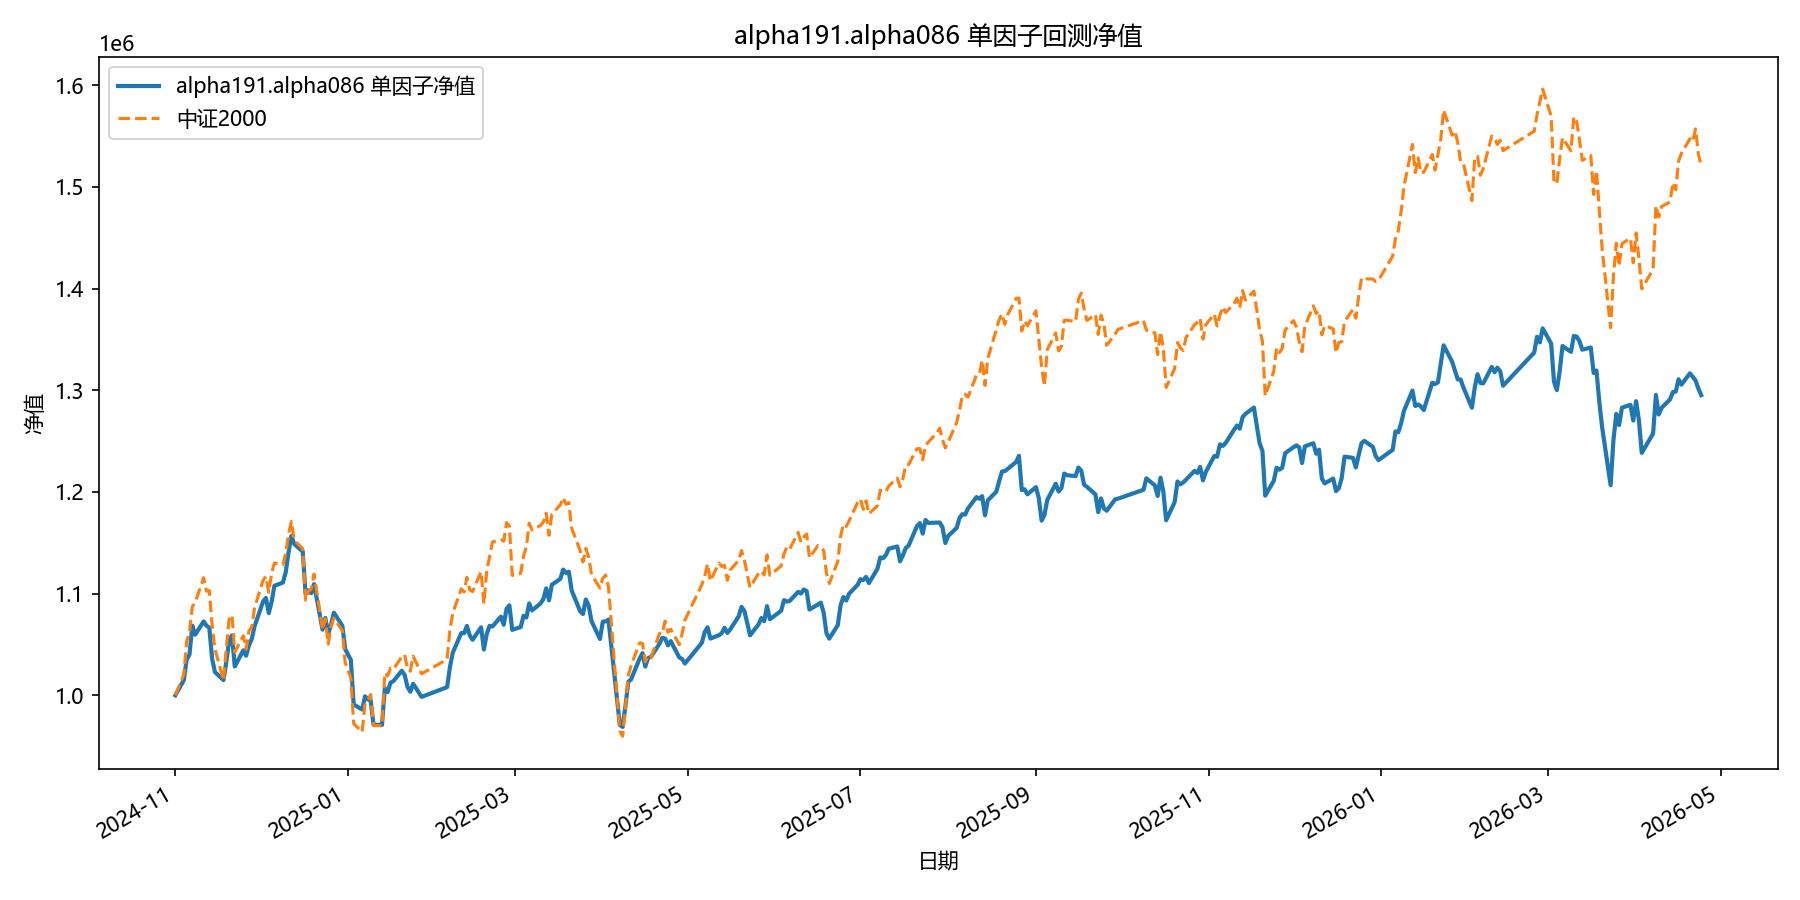

Data behind this chart, as committed beside it:
date, equity
2024-11-01, 1000000
2024-11-04, 1014954
2024-11-05, 1035240
2024-11-06, 1040102
2024-11-07, 1068482
2024-11-08, 1059621
2024-11-11, 1072671
2024-11-12, 1068545
2024-11-13, 1066429
2024-11-14, 1035893
2024-11-15, 1022835
2024-11-18, 1014975
2024-11-19, 1032671
2024-11-20, 1053378
2024-11-21, 1058948
2024-11-22, 1028400
2024-11-25, 1044236
2024-11-26, 1038923
2024-11-27, 1049074
2024-11-28, 1055376
2024-11-29, 1068006
2024-12-02, 1092286
2024-12-03, 1095730
2024-12-04, 1080886
2024-12-05, 1091954
2024-12-06, 1107723
2024-12-09, 1110949
2024-12-10, 1121168
2024-12-11, 1140767
2024-12-12, 1156755
2024-12-13, 1148860
2024-12-16, 1141426
2024-12-17, 1100200
2024-12-18, 1103232
2024-12-19, 1100460
2024-12-20, 1109403
2024-12-23, 1064611
2024-12-24, 1076118
2024-12-25, 1060433
2024-12-26, 1069541
2024-12-27, 1081228
2024-12-30, 1068426
2024-12-31, 1045424
2025-01-02, 1034812
2025-01-03, 990945
2025-01-06, 986034
2025-01-07, 999020
2025-01-08, 996004
2025-01-09, 994934
2025-01-10, 971152
2025-01-13, 970895
2025-01-14, 1007239
2025-01-15, 1003247
2025-01-16, 1012462
2025-01-17, 1013851
2025-01-20, 1024158
2025-01-21, 1020068
2025-01-22, 1008289
2025-01-23, 1003514
2025-01-24, 1011369
... 299 more rows
